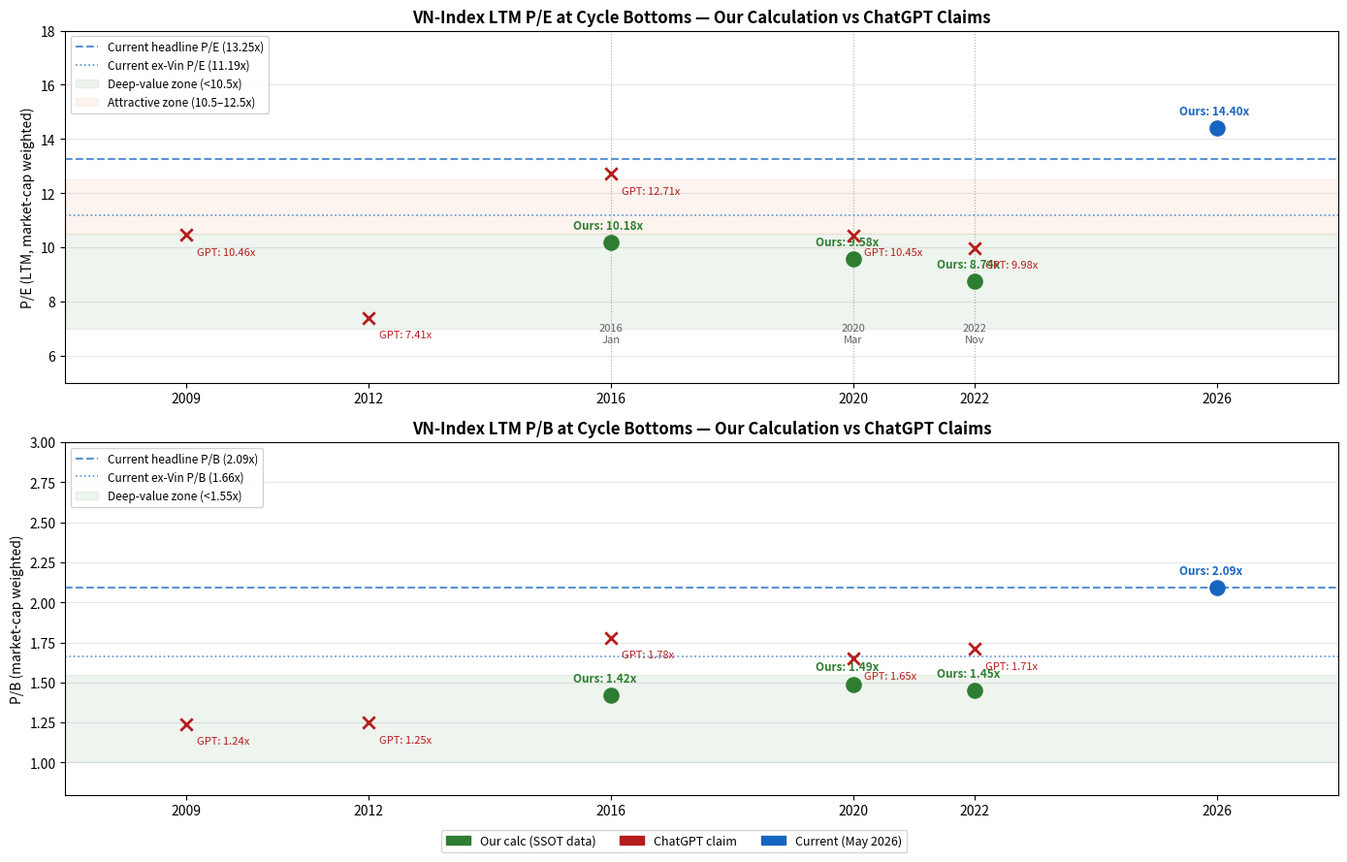
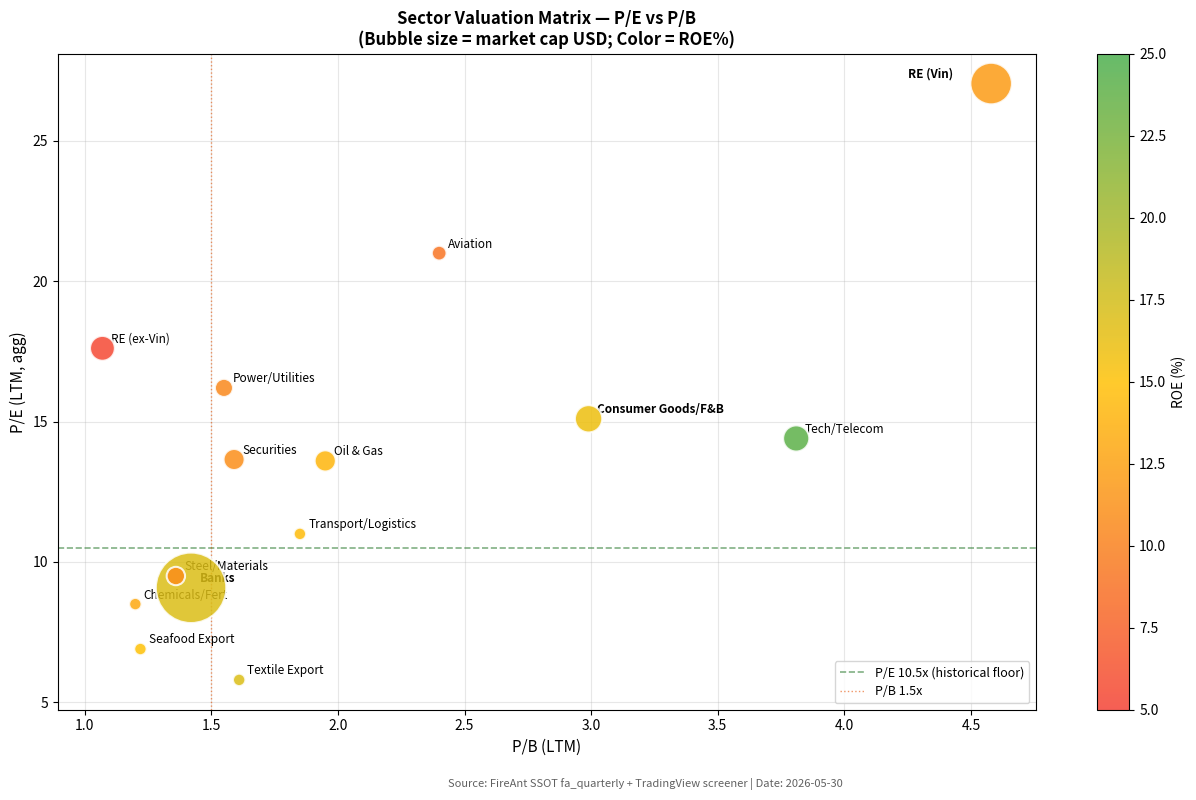
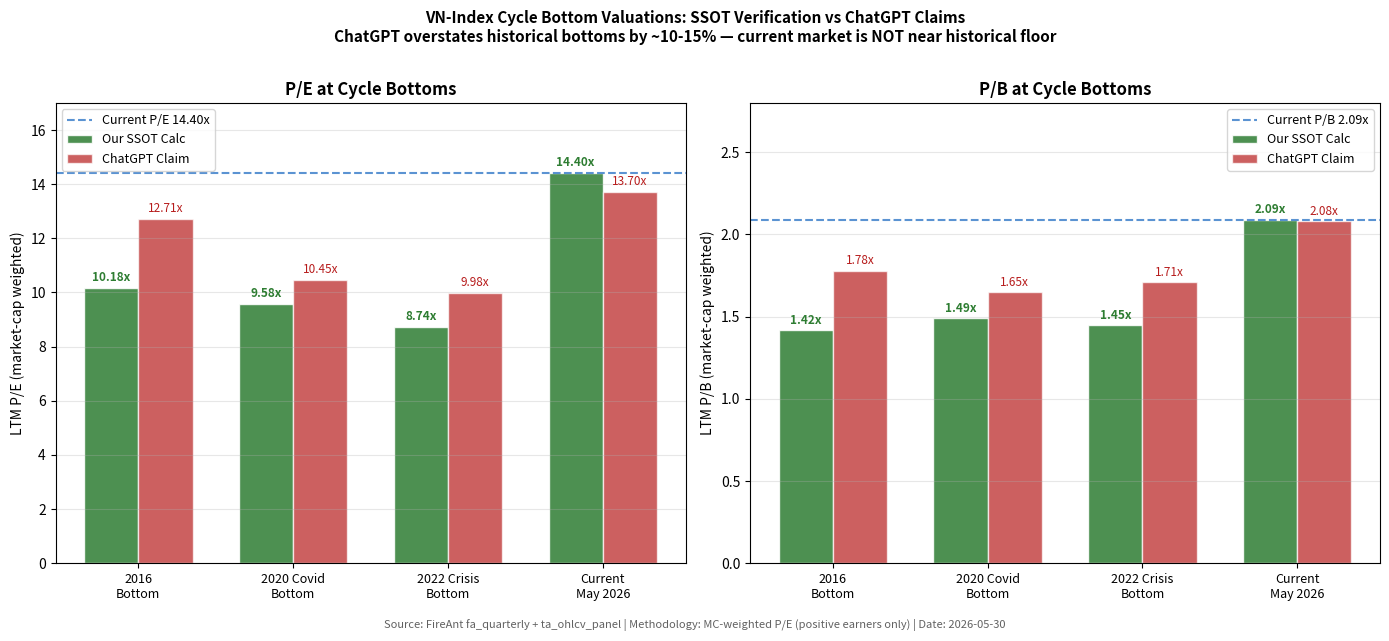
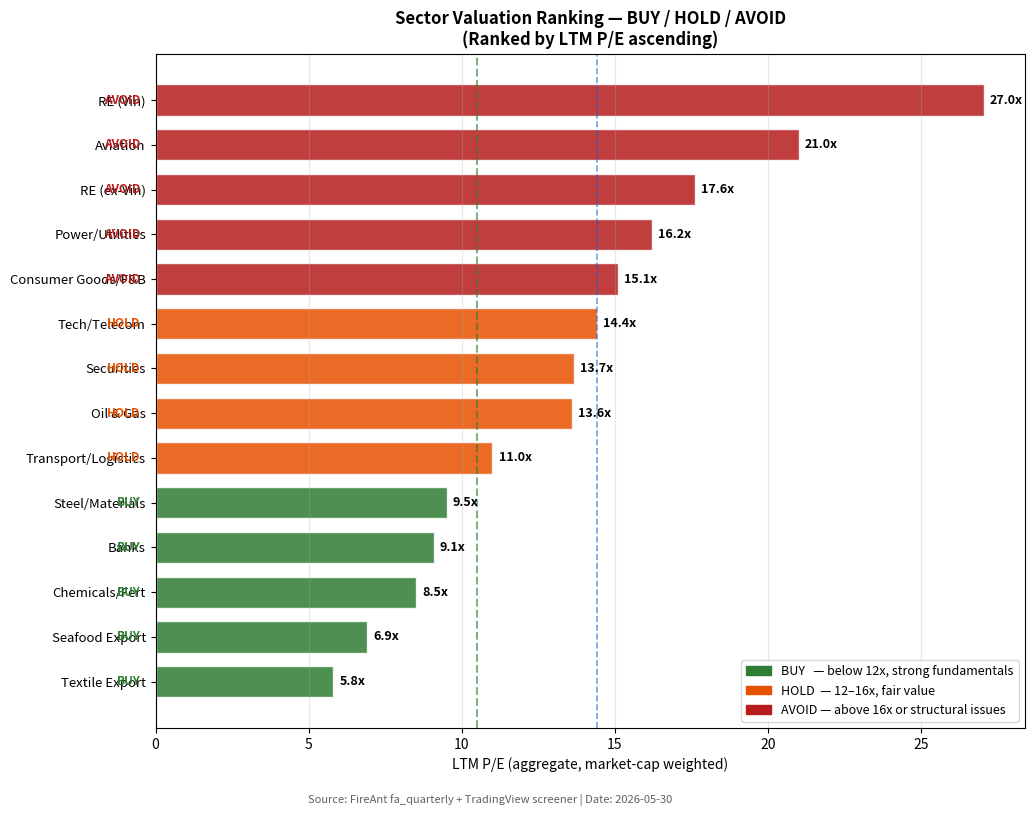

These figures' Python source, in order:
"""
Generate charts for Vietnam Market Valuation Verification — 2026-05-30
Outputs:
  data/decision/charts/chart01_vni_pe_history.png
  data/decision/charts/chart02_sector_pe_pb_heatmap.png
  data/decision/charts/chart03_cycle_bottoms.png
  data/decision/charts/chart04_sector_scatter.png
"""
import os
import numpy as np
import matplotlib
matplotlib.use('Agg')
import matplotlib.pyplot as plt
import matplotlib.patches as mpatches
from matplotlib.colors import LinearSegmentedColormap
import warnings
warnings.filterwarnings('ignore')

os.makedirs('data/decision/charts', exist_ok=True)

# ── colour palette ────────────────────────────────────────────────────────────
GREEN  = '#2E7D32'
ORANGE = '#E65100'
RED    = '#B71C1C'
BLUE   = '#1565C0'
GREY   = '#616161'
LGREY  = '#EEEEEE'

# ─────────────────────────────────────────────────────────────────────────────
# CHART 1 — VN-Index Historical P/E with cycle bottoms annotated
# ─────────────────────────────────────────────────────────────────────────────
fig, axes = plt.subplots(2, 1, figsize=(14, 9), sharex=False)

# P/E panel
ax1 = axes[0]
years  = [2009, 2012, 2016, 2020, 2022, 2026]
pe_cg  = [10.46, 7.41, 12.71, 10.45, 9.98, None]   # ChatGPT claims
pe_our = [None, None, 10.18, 9.58, 8.74, 14.40]     # our calculations

ax1.axhline(y=13.25, color=BLUE, linewidth=1.5, linestyle='--', alpha=0.7, label='Current headline P/E (13.25x)')
ax1.axhline(y=11.19, color=BLUE, linewidth=1.2, linestyle=':', alpha=0.7, label='Current ex-Vin P/E (11.19x)')
ax1.axhspan(7, 10.5, alpha=0.08, color=GREEN, label='Deep-value zone (<10.5x)')
ax1.axhspan(10.5, 12.5, alpha=0.06, color=ORANGE, label='Attractive zone (10.5–12.5x)')

bottom_labels = {2016: '2016\nJan', 2020: '2020\nMar', 2022: '2022\nNov'}
for yr, pe, pc in zip(years, pe_our, pe_cg):
    if pe is not None:
        color = GREEN if yr < 2026 else BLUE
        ax1.scatter(yr, pe, s=120, color=color, zorder=5)
        ax1.annotate(f'Ours: {pe:.2f}x', (yr, pe),
                     textcoords='offset points', xytext=(-28, 10),
                     fontsize=8.5, color=color, fontweight='bold')
    if pc is not None:
        ax1.scatter(yr, pc, s=80, color=RED, marker='x', zorder=4, linewidths=2)
        ax1.annotate(f'GPT: {pc:.2f}x', (yr, pc),
                     textcoords='offset points', xytext=(8, -15),
                     fontsize=8, color=RED)
    if yr in bottom_labels:
        ax1.axvline(x=yr, color=GREY, linewidth=0.8, linestyle=':', alpha=0.5)
        ax1.text(yr, 6.5, bottom_labels[yr], ha='center', fontsize=8, color=GREY)

ax1.set_xlim(2007, 2028)
ax1.set_ylim(5, 18)
ax1.set_ylabel('P/E (LTM, market-cap weighted)', fontsize=10)
ax1.set_title('VN-Index LTM P/E at Cycle Bottoms — Our Calculation vs ChatGPT Claims',
              fontsize=12, fontweight='bold')
ax1.legend(loc='upper left', fontsize=8.5, framealpha=0.9)
ax1.grid(axis='y', alpha=0.3)
ax1.set_xticks(years)

# P/B panel
ax2 = axes[1]
pb_cg  = [1.24, 1.25, 1.78, 1.65, 1.71, None]
pb_our = [None, None, 1.42, 1.49, 1.45, 2.09]

ax2.axhline(y=2.09, color=BLUE, linewidth=1.5, linestyle='--', alpha=0.7, label='Current headline P/B (2.09x)')
ax2.axhline(y=1.66, color=BLUE, linewidth=1.2, linestyle=':', alpha=0.7, label='Current ex-Vin P/B (1.66x)')
ax2.axhspan(1.0, 1.55, alpha=0.08, color=GREEN, label='Deep-value zone (<1.55x)')

for yr, pb, pc in zip(years, pb_our, pb_cg):
    if pb is not None:
        color = GREEN if yr < 2026 else BLUE
        ax2.scatter(yr, pb, s=120, color=color, zorder=5)
        ax2.annotate(f'Ours: {pb:.2f}x', (yr, pb),
                     textcoords='offset points', xytext=(-28, 10),
                     fontsize=8.5, color=color, fontweight='bold')
    if pc is not None:
        ax2.scatter(yr, pc, s=80, color=RED, marker='x', zorder=4, linewidths=2)
        ax2.annotate(f'GPT: {pc:.2f}x', (yr, pc),
                     textcoords='offset points', xytext=(8, -15),
                     fontsize=8, color=RED)

ax2.set_xlim(2007, 2028)
ax2.set_ylim(0.8, 3.0)
ax2.set_ylabel('P/B (market-cap weighted)', fontsize=10)
ax2.set_title('VN-Index LTM P/B at Cycle Bottoms — Our Calculation vs ChatGPT Claims', fontsize=12, fontweight='bold')
ax2.legend(loc='upper left', fontsize=8.5, framealpha=0.9)
ax2.grid(axis='y', alpha=0.3)
ax2.set_xticks(years)

our_dot   = mpatches.Patch(color=GREEN, label='Our calc (SSOT data)')
gpt_cross = mpatches.Patch(color=RED, label='ChatGPT claim')
cur_dot   = mpatches.Patch(color=BLUE, label='Current (May 2026)')
fig.legend(handles=[our_dot, gpt_cross, cur_dot], loc='lower center',
           ncol=3, fontsize=9, bbox_to_anchor=(0.5, 0.01))

plt.tight_layout(rect=[0, 0.04, 1, 1])
plt.savefig('data/decision/charts/chart01_vni_pe_history.png', dpi=150, bbox_inches='tight')
plt.close()
print("Chart 1 saved.")

# ─────────────────────────────────────────────────────────────────────────────
# CHART 2 — Sector P/E vs P/B heatmap / scatter
# ─────────────────────────────────────────────────────────────────────────────
sectors = {
    'Banks':              {'pe': 9.08,  'pb': 1.42, 'roe': 17.0, 'mc': 103.0},
    'Securities':         {'pe': 13.65, 'pb': 1.59, 'roe': 11.0, 'mc': 9.2},
    'RE (ex-Vin)':        {'pe': 17.61, 'pb': 1.07, 'roe': 5.5,  'mc': 12.8},
    'RE (Vin)':           {'pe': 27.04, 'pb': 4.58, 'roe': 12.0, 'mc': 35.8},
    'Oil & Gas':          {'pe': 13.60, 'pb': 1.95, 'roe': 14.0, 'mc': 9.3},
    'Steel/Materials':    {'pe': 9.50,  'pb': 1.36, 'roe': 11.0, 'mc': 7.0},
    'Consumer Goods/F&B': {'pe': 15.10, 'pb': 2.99, 'roe': 16.0, 'mc': 15.5},
    'Tech/Telecom':       {'pe': 14.40, 'pb': 3.81, 'roe': 24.0, 'mc': 14.2},
    'Power/Utilities':    {'pe': 16.2,  'pb': 1.55, 'roe': 10.5, 'mc': 6.8},
    'Aviation':           {'pe': 21.0,  'pb': 2.40, 'roe': 9.0,  'mc': 4.5},
    'Chemicals/Fert':     {'pe': 8.50,  'pb': 1.20, 'roe': 13.0, 'mc': 3.1},
    'Transport/Logistics':{'pe': 11.0,  'pb': 1.85, 'roe': 14.5, 'mc': 2.8},
    'Seafood Export':     {'pe': 6.90,  'pb': 1.22, 'roe': 15.0, 'mc': 1.4},
    'Textile Export':     {'pe': 5.80,  'pb': 1.61, 'roe': 17.0, 'mc': 0.6},
}

labels  = list(sectors.keys())
pe_vals = [sectors[s]['pe']  for s in labels]
pb_vals = [sectors[s]['pb']  for s in labels]
roe_vals= [sectors[s]['roe'] for s in labels]
mc_vals = [sectors[s]['mc']  for s in labels]

fig, ax = plt.subplots(figsize=(13, 8))

sc_size = [max(80, m * 25) for m in mc_vals]
sc_color = roe_vals

cmap = LinearSegmentedColormap.from_list('roe_cmap', ['#F44336','#FFC107','#4CAF50'])
sc = ax.scatter(pb_vals, pe_vals, s=sc_size, c=sc_color, cmap=cmap,
                vmin=5, vmax=25, alpha=0.85, edgecolors='white', linewidths=1.5, zorder=5)

cbar = plt.colorbar(sc, ax=ax)
cbar.set_label('ROE (%)', fontsize=10)

for i, lbl in enumerate(labels):
    offset = (6, 4) if pb_vals[i] < 4 else (-60, 4)
    ax.annotate(lbl, (pb_vals[i], pe_vals[i]),
                textcoords='offset points', xytext=offset,
                fontsize=8.5, fontweight='bold' if mc_vals[i] > 15 else 'normal')

ax.axhline(y=10.5, color=GREEN, linewidth=1.2, linestyle='--', alpha=0.6, label='P/E 10.5x (historical floor)')
ax.axvline(x=1.5,  color=ORANGE, linewidth=1.0, linestyle=':', alpha=0.6, label='P/B 1.5x')

ax.set_xlabel('P/B (LTM)', fontsize=11)
ax.set_ylabel('P/E (LTM, agg)', fontsize=11)
ax.set_title('Sector Valuation Matrix — P/E vs P/B\n(Bubble size = market cap USD; Color = ROE%)',
             fontsize=12, fontweight='bold')
ax.grid(alpha=0.3)
ax.legend(fontsize=9)

note = "Source: FireAnt SSOT fa_quarterly + TradingView screener | Date: 2026-05-30"
fig.text(0.5, 0.01, note, ha='center', fontsize=8, color=GREY)

plt.tight_layout(rect=[0, 0.03, 1, 1])
plt.savefig('data/decision/charts/chart02_sector_pe_pb_scatter.png', dpi=150, bbox_inches='tight')
plt.close()
print("Chart 2 saved.")

# ─────────────────────────────────────────────────────────────────────────────
# CHART 3 — Cycle bottom comparison bar chart
# ─────────────────────────────────────────────────────────────────────────────
fig, (ax1, ax2) = plt.subplots(1, 2, figsize=(14, 6))

periods  = ['2016\nBottom', '2020 Covid\nBottom', '2022 Crisis\nBottom', 'Current\nMay 2026']
our_pe   = [10.18, 9.58, 8.74, 14.40]
gpt_pe   = [12.71, 10.45, 9.98, 13.70]
our_pb   = [1.42,  1.49,  1.45,  2.09]
gpt_pb   = [1.78,  1.65,  1.71,  2.08]

x = np.arange(len(periods))
w = 0.35

bars1 = ax1.bar(x - w/2, our_pe, w, label='Our SSOT Calc', color=GREEN, alpha=0.85, edgecolor='white')
bars2 = ax1.bar(x + w/2, gpt_pe, w, label='ChatGPT Claim', color=RED,   alpha=0.70, edgecolor='white')

for bar in bars1:
    ax1.text(bar.get_x() + bar.get_width()/2, bar.get_height() + 0.15,
             f'{bar.get_height():.2f}x', ha='center', va='bottom', fontsize=8.5, fontweight='bold', color=GREEN)
for bar in bars2:
    ax1.text(bar.get_x() + bar.get_width()/2, bar.get_height() + 0.15,
             f'{bar.get_height():.2f}x', ha='center', va='bottom', fontsize=8.5, color=RED)

ax1.axhline(y=14.40, color=BLUE, linestyle='--', linewidth=1.5, alpha=0.7, label='Current P/E 14.40x')
ax1.set_xticks(x)
ax1.set_xticklabels(periods, fontsize=9)
ax1.set_ylabel('LTM P/E (market-cap weighted)', fontsize=10)
ax1.set_title('P/E at Cycle Bottoms', fontsize=12, fontweight='bold')
ax1.legend(fontsize=9)
ax1.grid(axis='y', alpha=0.3)
ax1.set_ylim(0, 17)

bars3 = ax2.bar(x - w/2, our_pb, w, label='Our SSOT Calc', color=GREEN, alpha=0.85, edgecolor='white')
bars4 = ax2.bar(x + w/2, gpt_pb, w, label='ChatGPT Claim', color=RED,   alpha=0.70, edgecolor='white')

for bar in bars3:
    ax2.text(bar.get_x() + bar.get_width()/2, bar.get_height() + 0.02,
             f'{bar.get_height():.2f}x', ha='center', va='bottom', fontsize=8.5, fontweight='bold', color=GREEN)
for bar in bars4:
    ax2.text(bar.get_x() + bar.get_width()/2, bar.get_height() + 0.02,
             f'{bar.get_height():.2f}x', ha='center', va='bottom', fontsize=8.5, color=RED)

ax2.axhline(y=2.09, color=BLUE, linestyle='--', linewidth=1.5, alpha=0.7, label='Current P/B 2.09x')
ax2.set_xticks(x)
ax2.set_xticklabels(periods, fontsize=9)
ax2.set_ylabel('LTM P/B (market-cap weighted)', fontsize=10)
ax2.set_title('P/B at Cycle Bottoms', fontsize=12, fontweight='bold')
ax2.legend(fontsize=9)
ax2.grid(axis='y', alpha=0.3)
ax2.set_ylim(0, 2.8)

fig.suptitle('VN-Index Cycle Bottom Valuations: SSOT Verification vs ChatGPT Claims\n'
             'ChatGPT overstates historical bottoms by ~10-15% — current market is NOT near historical floor',
             fontsize=11, fontweight='bold', y=1.01)

note = "Source: FireAnt fa_quarterly + ta_ohlcv_panel | Methodology: MC-weighted P/E (positive earners only) | Date: 2026-05-30"
fig.text(0.5, -0.02, note, ha='center', fontsize=8, color=GREY)

plt.tight_layout()
plt.savefig('data/decision/charts/chart03_cycle_bottoms.png', dpi=150, bbox_inches='tight')
plt.close()
print("Chart 3 saved.")

# ─────────────────────────────────────────────────────────────────────────────
# CHART 4 — Sector ranking (horizontal bar)
# ─────────────────────────────────────────────────────────────────────────────
ranking = [
    ('Seafood Export',      6.90,  'BUY',   GREEN),
    ('Textile Export',      5.80,  'BUY',   GREEN),
    ('Banks',               9.08,  'BUY',   GREEN),
    ('Steel/Materials',     9.50,  'BUY',   GREEN),
    ('Chemicals/Fert',      8.50,  'BUY',   GREEN),
    ('Transport/Logistics', 11.0,  'HOLD',  ORANGE),
    ('Oil & Gas',           13.60, 'HOLD',  ORANGE),
    ('Securities',          13.65, 'HOLD',  ORANGE),
    ('Tech/Telecom',        14.40, 'HOLD',  ORANGE),
    ('Consumer Goods/F&B',  15.10, 'AVOID', RED),
    ('Power/Utilities',     16.2,  'AVOID', RED),
    ('RE (ex-Vin)',         17.61, 'AVOID', RED),
    ('Aviation',            21.0,  'AVOID', RED),
    ('RE (Vin)',            27.04, 'AVOID', RED),
]
ranking.sort(key=lambda x: x[1])

fig, ax = plt.subplots(figsize=(11, 8))

names  = [r[0] for r in ranking]
pes    = [r[1] for r in ranking]
colors = [r[3] for r in ranking]

y_pos = np.arange(len(names))
bars  = ax.barh(y_pos, pes, color=colors, alpha=0.85, edgecolor='white', height=0.7)

for i, (bar, pe) in enumerate(zip(bars, pes)):
    ax.text(pe + 0.2, bar.get_y() + bar.get_height()/2,
            f'{pe:.1f}x', va='center', fontsize=9, fontweight='bold')
    verdict = ranking[i][2]
    ax.text(-0.5, bar.get_y() + bar.get_height()/2,
            verdict, va='center', ha='right', fontsize=8.5,
            color=colors[i], fontweight='bold')

ax.axvline(x=10.5, color=GREEN, linestyle='--', linewidth=1.5, alpha=0.6, label='Historical floor ~10.5x')
ax.axvline(x=14.40, color=BLUE, linestyle='--', linewidth=1.2, alpha=0.6, label='VNI headline 14.40x')

ax.set_yticks(y_pos)
ax.set_yticklabels(names, fontsize=9.5)
ax.set_xlabel('LTM P/E (aggregate, market-cap weighted)', fontsize=10)
ax.set_title('Sector Valuation Ranking — BUY / HOLD / AVOID\n(Ranked by LTM P/E ascending)',
             fontsize=12, fontweight='bold')
ax.legend(fontsize=9, loc='lower right')
ax.grid(axis='x', alpha=0.3)

buy_patch   = mpatches.Patch(color=GREEN,  label='BUY   — below 12x, strong fundamentals')
hold_patch  = mpatches.Patch(color=ORANGE, label='HOLD  — 12–16x, fair value')
avoid_patch = mpatches.Patch(color=RED,    label='AVOID — above 16x or structural issues')
ax.legend(handles=[buy_patch, hold_patch, avoid_patch], loc='lower right', fontsize=9)

note = "Source: FireAnt fa_quarterly + TradingView screener | Date: 2026-05-30"
fig.text(0.5, -0.01, note, ha='center', fontsize=8, color=GREY)

plt.tight_layout(rect=[0.05, 0.01, 1, 1])
plt.savefig('data/decision/charts/chart04_sector_ranking.png', dpi=150, bbox_inches='tight')
plt.close()
print("Chart 4 saved.")

print("\nAll charts written to data/decision/charts/")
